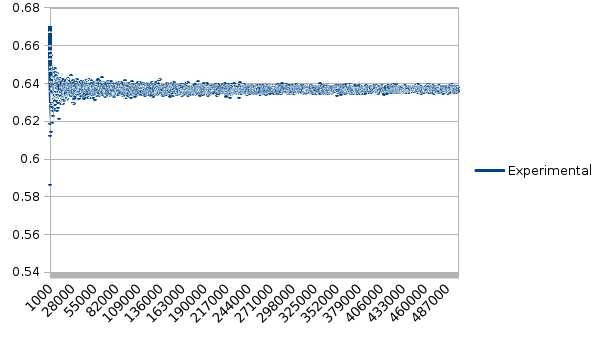

The table this chart was drawn from, first rows:
Needles; Experimental; Theorical; PI; Error
100; 0.67; 0.6366; 2.985; 0.05243
200; 0.66; 0.6366; 3.03; 0.03673
300; 0.6667; 0.6366; 3; 0.0472
400; 0.6125; 0.6366; 3.265; 0.03789
500; 0.652; 0.6366; 3.067; 0.02416
600; 0.5867; 0.6366; 3.409; 0.07847
700; 0.63; 0.6366; 3.175; 0.0104
800; 0.6562; 0.6366; 3.048; 0.03084
900; 0.6411; 0.6366; 3.12; 0.007055
1000; 0.646; 0.6366; 3.096; 0.01473
1100; 0.6191; 0.6366; 3.231; 0.02753
1200; 0.6283; 0.6366; 3.183; 0.01302
1300; 0.6531; 0.6366; 3.062; 0.02585
1400; 0.6543; 0.6366; 3.057; 0.02775
1500; 0.6293; 0.6366; 3.178; 0.01145
1600; 0.635; 0.6366; 3.15; 0.002544
1700; 0.6282; 0.6366; 3.184; 0.01317
1800; 0.6144; 0.6366; 3.255; 0.03483
1900; 0.6268; 0.6366; 3.191; 0.01536
2000; 0.6275; 0.6366; 3.187; 0.01433
2100; 0.6424; 0.6366; 3.113; 0.00905
2200; 0.6482; 0.6366; 3.086; 0.01816
2300; 0.6413; 0.6366; 3.119; 0.007359
2400; 0.6292; 0.6366; 3.179; 0.01171
2500; 0.6192; 0.6366; 3.23; 0.02736
2600; 0.6423; 0.6366; 3.114; 0.008935
2700; 0.63; 0.6366; 3.175; 0.0104
2800; 0.64; 0.6366; 3.125; 0.00531
2900; 0.6428; 0.6366; 3.112; 0.009643
3000; 0.6397; 0.6366; 3.127; 0.004786
3100; 0.6277; 0.6366; 3.186; 0.01395
3200; 0.6303; 0.6366; 3.173; 0.009907
3300; 0.6312; 0.6366; 3.169; 0.008494
3400; 0.6312; 0.6366; 3.169; 0.00855
3500; 0.642; 0.6366; 3.115; 0.008451
3600; 0.6414; 0.6366; 3.118; 0.007491
3700; 0.6384; 0.6366; 3.133; 0.002762
3800; 0.6424; 0.6366; 3.113; 0.00903
3900; 0.6356; 0.6366; 3.146; 0.001537
4000; 0.6352; 0.6366; 3.148; 0.002152
4100; 0.6388; 0.6366; 3.131; 0.003394
4200; 0.644; 0.6366; 3.105; 0.01167
4300; 0.6467; 0.6366; 3.092; 0.0159
4400; 0.643; 0.6366; 3.111; 0.009951
4500; 0.6229; 0.6366; 3.211; 0.02157
4600; 0.6372; 0.6366; 3.139; 0.0008704
4700; 0.6255; 0.6366; 3.197; 0.01742
4800; 0.6296; 0.6366; 3.177; 0.01105
4900; 0.6398; 0.6366; 3.126; 0.004989
5000; 0.6374; 0.6366; 3.138; 0.001226
5100; 0.6357; 0.6366; 3.146; 0.001466
5200; 0.6331; 0.6366; 3.159; 0.005565
5300; 0.6321; 0.6366; 3.164; 0.007138
5400; 0.6328; 0.6366; 3.161; 0.006035
5500; 0.6462; 0.6366; 3.095; 0.01502
5600; 0.6409; 0.6366; 3.121; 0.006712
5700; 0.6426; 0.6366; 3.112; 0.009443
5800; 0.6372; 0.6366; 3.139; 0.0009764
5900; 0.6266; 0.6366; 3.192; 0.01572
6000; 0.632; 0.6366; 3.165; 0.007257
... 4,940 more rows
